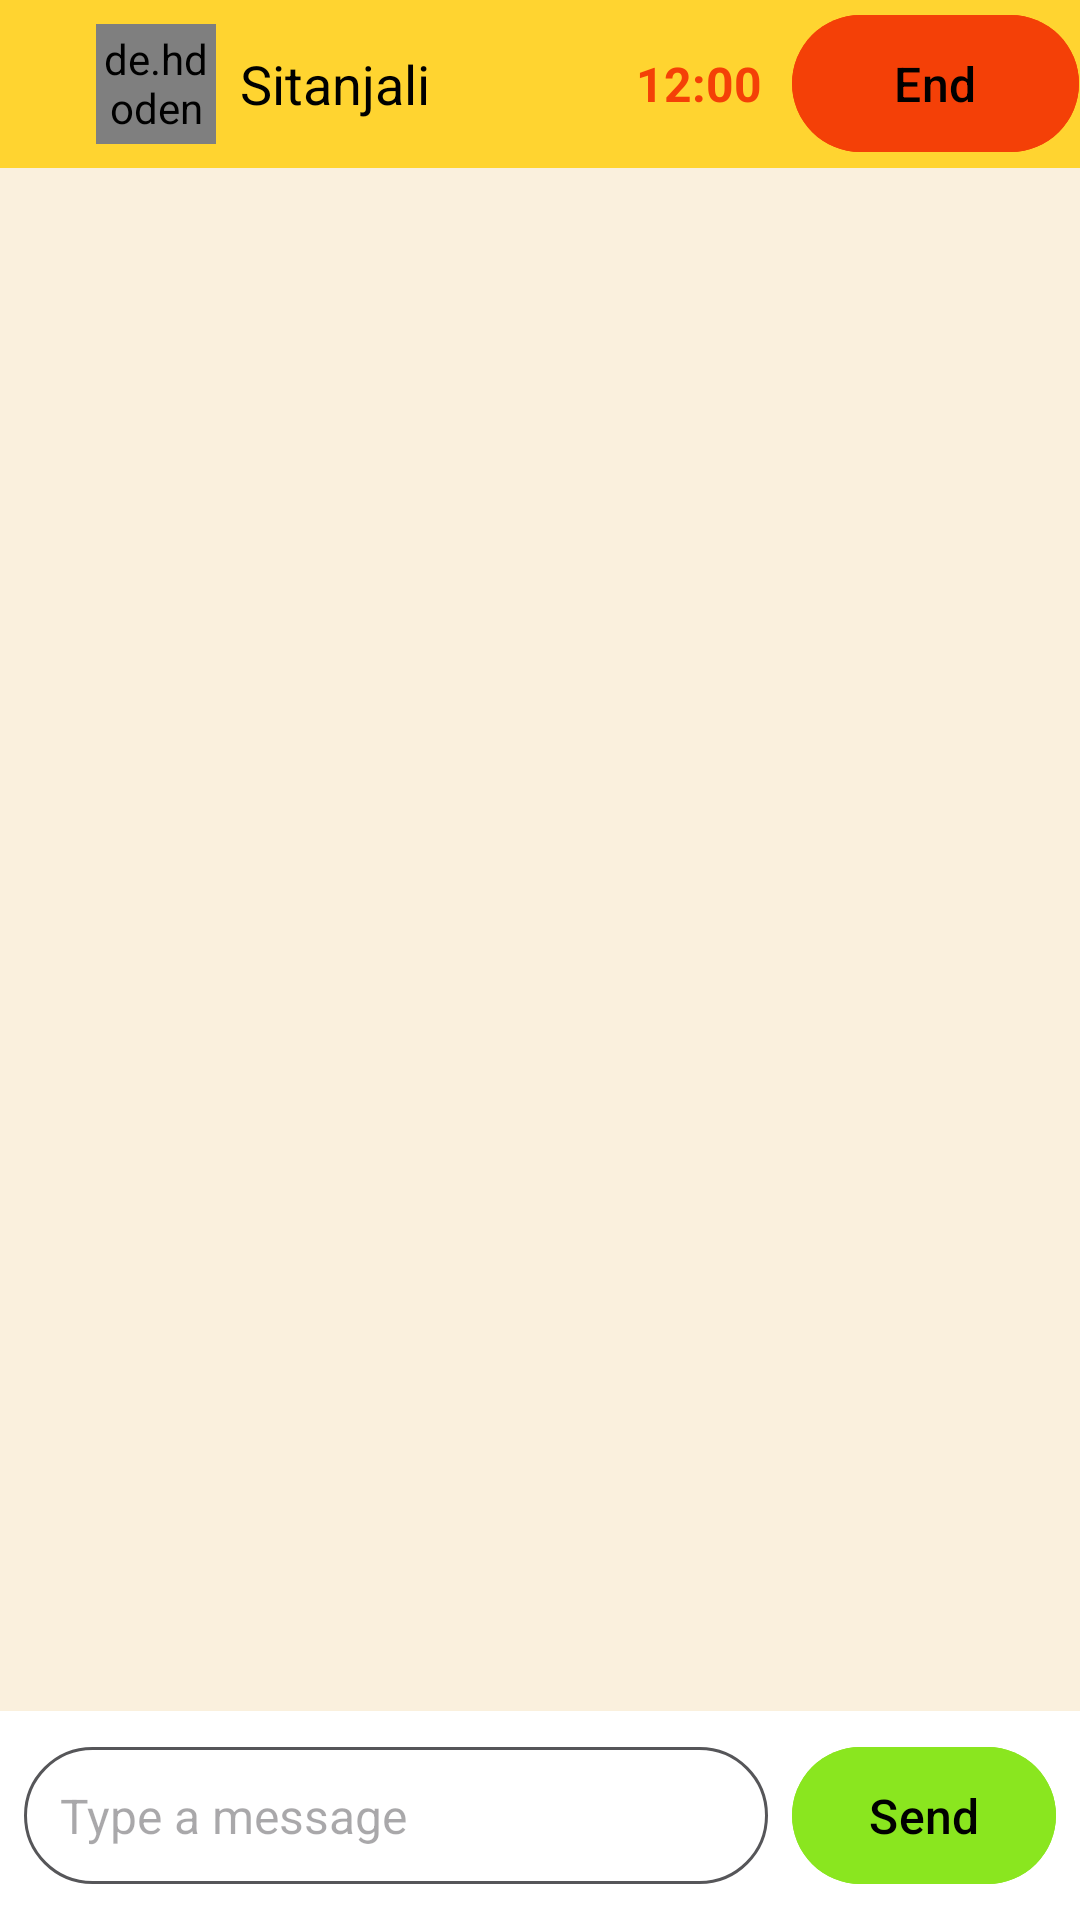

The Android layout XML behind this screen, and the referenced resources:
<!-- AndroidManifest.xml: application theme Theme.AstrologerMobileApp -->
<!-- res/layout/activity_chat_screen.xml -->
<?xml version="1.0" encoding="utf-8"?>
<androidx.constraintlayout.widget.ConstraintLayout xmlns:android="http://schemas.android.com/apk/res/android"
    xmlns:tools="http://schemas.android.com/tools"
    android:layout_width="match_parent"
    android:layout_height="match_parent"
    xmlns:app="http://schemas.android.com/apk/res-auto"
    android:id="@+id/chatScreen"
    android:orientation="vertical"
    android:background="@color/background_color"
    tools:context=".activities.ChatScreenActivity">

    
    <androidx.appcompat.widget.Toolbar
        android:id="@+id/toolbar"
        android:layout_width="match_parent"
        android:layout_height="56dp"
        android:background="@color/yellow"
        android:elevation="4dp"
        android:theme="@style/ThemeOverlay.AppCompat.Dark.ActionBar"
        android:titleTextColor="@color/white"
        app:layout_constraintTop_toTopOf="parent"
        app:layout_constraintStart_toStartOf="parent"
        app:layout_constraintEnd_toEndOf="parent"
        >

        <LinearLayout
            android:layout_width="match_parent"
            android:layout_height="match_parent"
            android:orientation="horizontal"
            android:gravity="center_vertical">

            <ImageView
                android:id="@+id/btn_back"
                android:layout_width="wrap_content"
                android:layout_height="wrap_content"
                android:src="@drawable/ic_back_arrow"
                android:contentDescription="Back" />


            <de.hdodenhof.circleimageview.CircleImageView
                android:id="@+id/img_user_profile"
                android:layout_width="40dp"
                android:layout_height="40dp"
                android:layout_marginStart="16dp"
                android:layout_gravity="center"
                android:background="@drawable/circle_profile_background"
                android:padding="2dp"
                android:src="@drawable/ic_profile" />

            <TextView
                android:id="@+id/txt_user_name"
                android:layout_width="wrap_content"
                android:layout_height="wrap_content"
                android:text="Sitanjali"
                android:textColor="@color/black"
                android:textSize="18sp"
                android:layout_marginStart="8dp"
                android:layout_weight="1.5" />

            <TextView
                android:id="@+id/toolbar_chat_start_time"
                android:layout_width="wrap_content"
                android:layout_height="wrap_content"
                android:textAlignment="center"
                android:layout_weight="0.5"
                android:text="12:00"
                android:textStyle="bold"
                android:textColor="@color/orange"
                android:textSize="16sp" />

            <com.google.android.material.button.MaterialButton
                android:id="@+id/button_end"
                android:layout_width="wrap_content"
                android:layout_weight="0.2"
                android:layout_height="wrap_content"
                android:layout_alignParentEnd="true"
                android:layout_centerVertical="true"
                android:backgroundTint="@color/orange"
                android:text="End"
                android:textColor="@color/black"
                android:padding="12dp"
                android:textSize="16sp" />


        </LinearLayout>

    </androidx.appcompat.widget.Toolbar>

    
    <androidx.recyclerview.widget.RecyclerView
        android:id="@+id/recycler_view_chat"
        android:layout_width="match_parent"
        android:layout_height="0dp"
        android:layout_weight="1"
        android:padding="8dp"
        android:scrollbars="vertical"
        android:clipToPadding="false"
        app:layout_constraintBottom_toTopOf="@+id/rlmessage"
        app:layout_constraintStart_toStartOf="parent"
        app:layout_constraintEnd_toEndOf="parent"
        app:layout_constraintTop_toBottomOf="@id/toolbar"
        />

    
    <RelativeLayout
        android:id="@+id/rlmessage"
        app:layout_constraintStart_toStartOf="parent"
        app:layout_constraintEnd_toEndOf="parent"
        app:layout_constraintBottom_toBottomOf="parent"
        android:layout_width="match_parent"
        android:layout_height="wrap_content"
        android:background="@color/white"
        android:padding="8dp">

        <EditText
            android:id="@+id/edit_text_message"
            android:layout_width="0dp"
            android:layout_height="wrap_content"
            android:layout_alignParentStart="true"
            android:layout_toStartOf="@+id/button_send"
            android:layout_centerVertical="true"
            android:layout_marginEnd="8dp"
            android:hint="Type a message"
            android:textSize="16sp"
            android:background="@drawable/rounded_edit_text"
            android:padding="12dp"
            android:layout_weight="1"
            android:inputType="textMultiLine"
            android:maxLines="4" />

        <com.google.android.material.button.MaterialButton
            android:id="@+id/button_send"
            android:layout_width="wrap_content"
            android:layout_height="wrap_content"
            android:layout_alignParentEnd="true"
            android:layout_centerVertical="true"
           android:backgroundTint="@color/green"
            android:text="Send"
            android:textColor="@color/black"
            android:padding="12dp"
            android:textSize="16sp" />

    </RelativeLayout>

</androidx.constraintlayout.widget.ConstraintLayout>
<!-- resources referenced by this layout -->
<resources>
  <color name="background_color">#FAF0DD</color>
  <color name="black">#000000</color>
  <color name="green">#8AE61F</color>
  <color name="orange">#F44007</color>
  <color name="white">#FFFFFF</color>
  <color name="yellow">#FFD430</color>
  <!-- drawable circle_profile_background (drawable) -->
  <?xml version="1.0" encoding="utf-8"?>
  <shape xmlns:android="http://schemas.android.com/apk/res/android"
      android:shape="oval">
      <solid android:color="@color/background_color" />
      <stroke
          android:width="1dp"
          android:color="@color/yellow" />
      <size
          android:width="48dp"
          android:height="48dp" />
  </shape>
  <!-- drawable rounded_edit_text (drawable) -->
  <?xml version="1.0" encoding="utf-8"?>
  <shape xmlns:android="http://schemas.android.com/apk/res/android">
      <solid android:color="@color/white" />
      <corners android:radius="24dp" />
      <stroke android:width="1dp" android:color="@color/gray" />
  </shape>
  <style name="Theme.AstrologerMobileApp" parent="Base.Theme.AstrologerMobileApp" />
  <color name="gray">#565659</color>
  <style name="Base.Theme.AstrologerMobileApp" parent="Theme.Material3.DayNight.NoActionBar">
          
          
      </style>
</resources>
